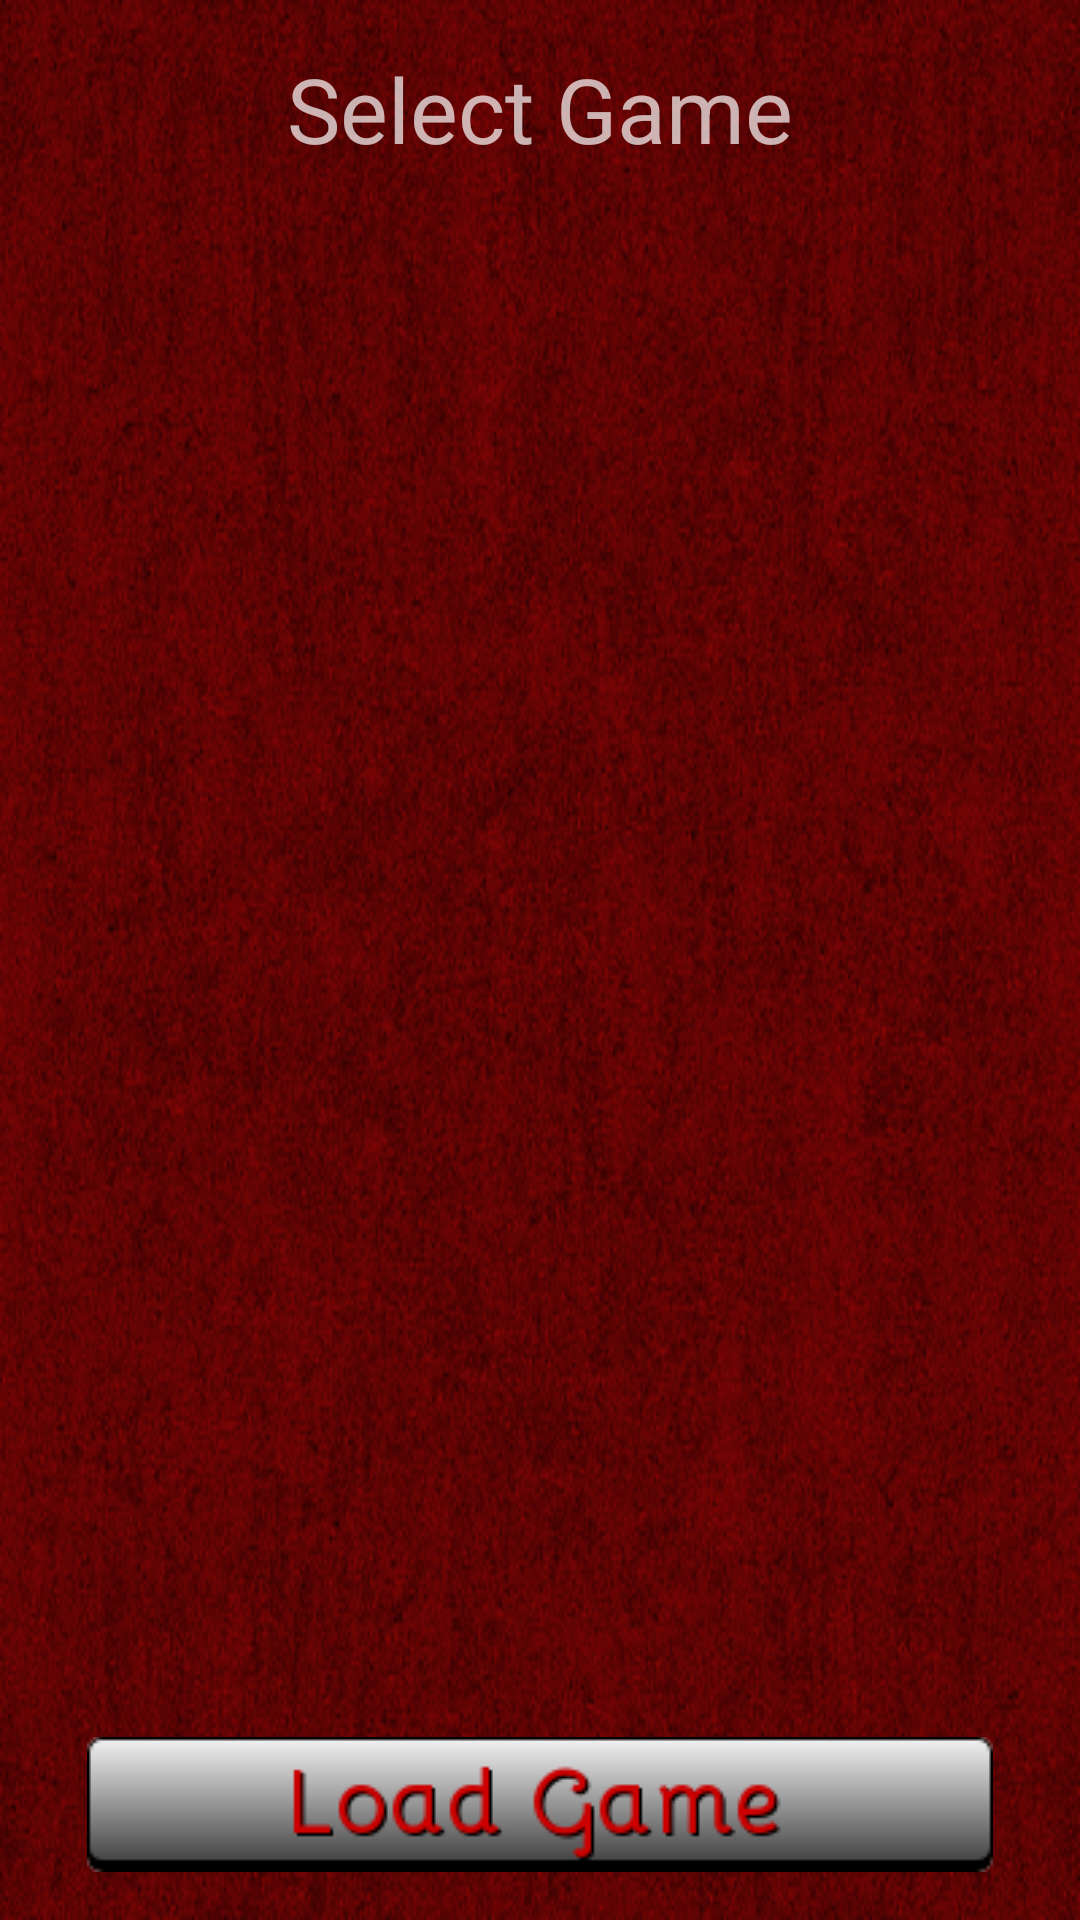

Produce the Android XML layout that renders to this screen, including the resource entries it uses.
<!-- AndroidManifest.xml: application theme AppTheme -->
<!-- res/layout/activity_loadgame.xml -->
<?xml version="1.0" encoding="utf-8"?>
<RelativeLayout xmlns:android="http://schemas.android.com/apk/res/android"
    xmlns:tools="http://schemas.android.com/tools"
    android:layout_width="match_parent"
    android:layout_height="match_parent"
    android:paddingBottom="@dimen/activity_vertical_margin"
    android:paddingLeft="@dimen/activity_horizontal_margin"
    android:paddingRight="@dimen/activity_horizontal_margin"
    android:paddingTop="@dimen/activity_vertical_margin"
    tools:context="com.shallowblue.shallowblue.loadgame"
    android:background="@drawable/redwallpaperbackground">

    <TextView
        android:layout_width="wrap_content"
        android:layout_height="wrap_content"
        android:text="Select Game"
        android:id="@+id/textView"
        android:layout_alignParentTop="true"
        android:layout_centerHorizontal="true"
        android:textSize="30dp" />

    <ListView
        android:layout_width="wrap_content"
        android:layout_height="wrap_content"
        android:id="@+id/listView"
        android:layout_below="@+id/textView"
        android:layout_centerHorizontal="true"
        android:layout_above="@+id/lgloadgame" />

    <ImageView
        android:layout_width="wrap_content"
        android:layout_height="wrap_content"
        android:id="@+id/lgloadgame"
        android:onClick="loadSavedGame"
        android:src="@drawable/lg_load_game_button"
        android:layout_alignParentBottom="true"
        android:layout_centerHorizontal="true" />


</RelativeLayout>
<!-- resources referenced by this layout -->
<resources>
  <dimen name="activity_horizontal_margin">16dp</dimen>
  <dimen name="activity_vertical_margin">16dp</dimen>
  <!-- drawable lg_load_game_button (drawable) -->
  <?xml version="1.0" encoding="utf-8"?>
  <selector xmlns:android="http://schemas.android.com/apk/res/android">
      <item android:state_pressed="true" android:drawable="@drawable/lgloadgamebuttonpushed"/>
      <item android:state_pressed="false" android:drawable="@drawable/lgloadgamebutton"/>
  </selector>
  <!-- drawable redwallpaperbackground: png bitmap (drawable, 246980 bytes) -->
  <style name="AppTheme" parent="Theme.AppCompat.NoActionBar">
  
      </style>
  <!-- drawable lgloadgamebuttonpushed: png bitmap (drawable, 4544 bytes) -->
  <!-- drawable lgloadgamebutton: png bitmap (drawable, 4592 bytes) -->
</resources>
